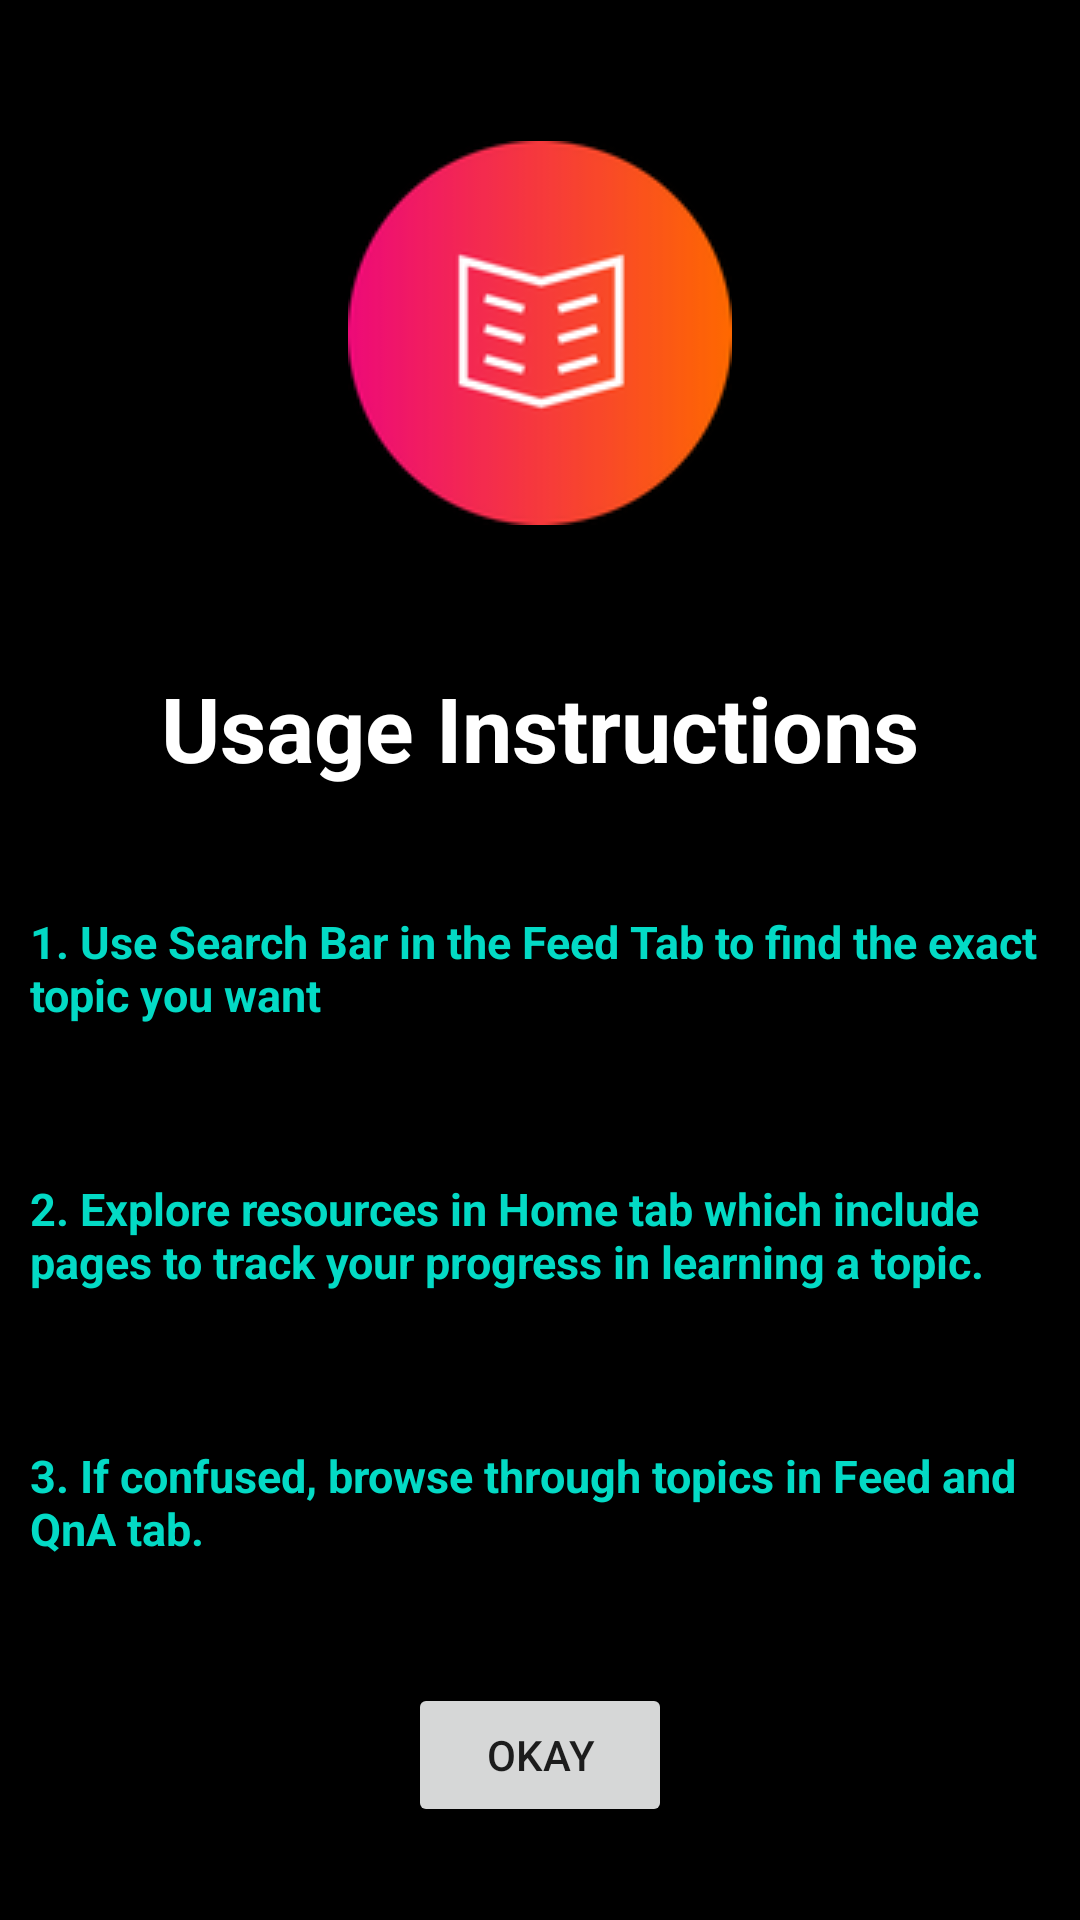

Layout XML and referenced resources for this Android screen:
<!-- AndroidManifest.xml: application theme Theme.example -->
<!-- res/layout/help.xml -->
<?xml version="1.0" encoding="utf-8"?>
<androidx.constraintlayout.widget.ConstraintLayout xmlns:android="http://schemas.android.com/apk/res/android"
    xmlns:app="http://schemas.android.com/apk/res-auto"
    xmlns:tools="http://schemas.android.com/tools"
    android:layout_width="match_parent"
    android:layout_height="match_parent"
    android:background="@color/black">

    <ImageView
        android:id="@+id/imageView2"
        android:layout_width="wrap_content"
        android:layout_height="wrap_content"
        android:layout_marginTop="16dp"
        app:layout_constraintBottom_toTopOf="@+id/textView2"
        app:layout_constraintEnd_toEndOf="parent"
        app:layout_constraintHorizontal_bias="0.5"
        app:layout_constraintStart_toStartOf="parent"
        app:layout_constraintTop_toTopOf="parent"
        app:srcCompat="@drawable/ic_guide" />

    <TextView
        android:id="@+id/textView2"
        android:layout_width="wrap_content"
        android:layout_height="wrap_content"
        android:layout_marginTop="16dp"
        android:text="Usage Instructions"
        android:textColor="@color/white"
        android:textSize="30sp"
        android:textStyle="bold"
        app:layout_constraintBottom_toTopOf="@+id/textView3"
        app:layout_constraintEnd_toEndOf="parent"
        app:layout_constraintHorizontal_bias="0.5"
        app:layout_constraintStart_toStartOf="parent"
        app:layout_constraintTop_toBottomOf="@+id/imageView2" />

    <TextView
        android:id="@+id/textView3"
        android:layout_width="wrap_content"
        android:layout_height="wrap_content"
        android:padding="10dp"
        android:text="1. Use Search Bar in the Feed Tab to find the exact topic you want"
        android:textColor="@color/teal_200"
        android:textSize="15sp"
        android:textStyle="bold"
        app:layout_constraintBottom_toTopOf="@+id/textView4"
        app:layout_constraintEnd_toEndOf="parent"
        app:layout_constraintHorizontal_bias="0.5"
        app:layout_constraintStart_toStartOf="parent"
        app:layout_constraintTop_toBottomOf="@+id/textView2" />

    <TextView
        android:id="@+id/textView4"
        android:layout_width="wrap_content"
        android:layout_height="wrap_content"
        android:textSize="15sp"
        android:padding="10dp"
        android:text="2. Explore resources in Home tab which include pages to track your progress in learning a topic."
        android:textColor="@color/teal_200"
        android:textStyle="bold"
        app:layout_constraintBottom_toTopOf="@+id/textView5"
        app:layout_constraintEnd_toEndOf="parent"
        app:layout_constraintHorizontal_bias="0.0"
        app:layout_constraintStart_toStartOf="parent"
        app:layout_constraintTop_toBottomOf="@+id/textView3" />

    <TextView
        android:id="@+id/textView5"
        android:layout_width="wrap_content"
        android:layout_height="wrap_content"
        android:padding="10dp"
        android:text="3. If confused, browse through topics in Feed and QnA tab."
        android:textSize="15sp"
        android:textStyle="bold"
        android:textColor="@color/teal_200"
        app:layout_constraintBottom_toTopOf="@+id/okay"
        app:layout_constraintEnd_toEndOf="parent"
        app:layout_constraintHorizontal_bias="0.5"
        app:layout_constraintStart_toStartOf="parent"
        app:layout_constraintTop_toBottomOf="@+id/textView4"
        app:layout_constraintVertical_bias="0.21" />

    <Button
        android:id="@+id/okay"
        android:layout_width="wrap_content"
        android:layout_height="wrap_content"
        android:text="Okay"
        app:layout_constraintBottom_toBottomOf="parent"
        app:layout_constraintEnd_toEndOf="parent"
        app:layout_constraintHorizontal_bias="0.5"
        app:layout_constraintStart_toStartOf="parent"
        app:layout_constraintTop_toBottomOf="@+id/textView5" />
</androidx.constraintlayout.widget.ConstraintLayout>
<!-- resources referenced by this layout -->
<resources>
  <!-- drawable ic_guide: png bitmap (drawable, 11246 bytes) -->
  <style name="Theme.example" parent="Theme.MaterialComponents.DayNight.NoActionBar">
          
          <item name="colorPrimary">@color/purple_500</item>
          <item name="colorPrimaryVariant">@color/purple_700</item>
          <item name="colorOnPrimary">@color/white</item>
          
          <item name="colorSecondary">@color/teal_200</item>
          <item name="colorSecondaryVariant">@color/teal_700</item>
          <item name="colorOnSecondary">@color/black</item>
          
          <item name="android:statusBarColor" tools:targetApi="l">?attr/colorPrimaryVariant</item>
          
      </style>
  <!-- not gathered from this repository: default colours our renderer supplied (Android Studio template values) -->
  <color name="purple_500">#FF6200EE</color>
  <color name="purple_700">#FF3700B3</color>
  <color name="teal_200">#FF03DAC5</color>
  <color name="teal_700">#FF018786</color>
  <color name="black">#FF000000</color>
  <color name="white">#FFFFFFFF</color>
</resources>
